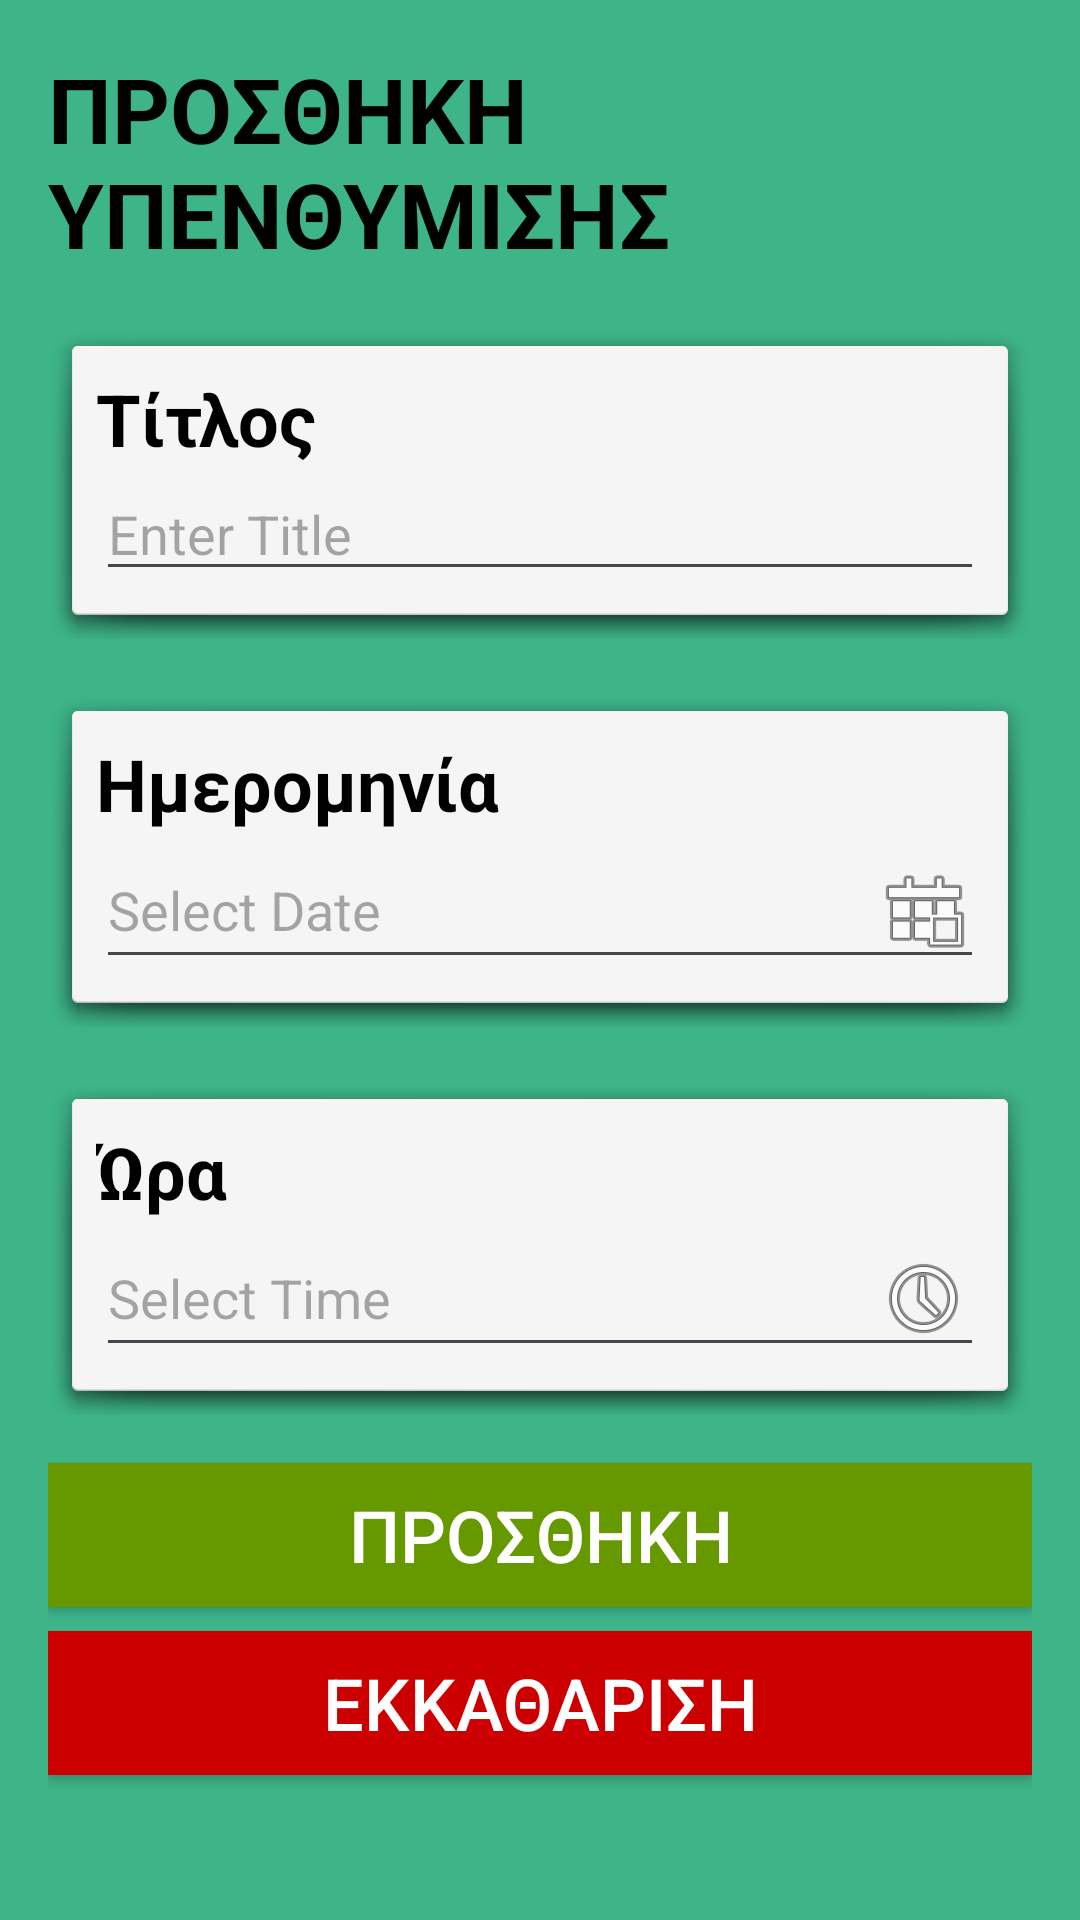

The Android layout XML behind this screen, and the referenced resources:
<!-- AndroidManifest.xml: application theme Theme.HCI_App_2024 -->
<!-- res/layout/add_reminder.xml -->
<?xml version="1.0" encoding="utf-8"?>
<androidx.constraintlayout.widget.ConstraintLayout xmlns:android="http://schemas.android.com/apk/res/android"
    xmlns:app="http://schemas.android.com/apk/res-auto"
    xmlns:tools="http://schemas.android.com/tools"
    android:layout_width="match_parent"
    android:layout_height="match_parent"
    android:padding="16dp"
    tools:context=".MainActivity"
    android:background="#3eb489">

    <TextView
        android:id="@+id/tvHeader"
        android:layout_width="wrap_content"
        android:layout_height="wrap_content"
        android:text="ΠΡΟΣΘΗΚΗ ΥΠΕΝΘΥΜΙΣΗΣ"
        android:textSize="30sp"
        android:textStyle="bold"
        android:textColor="#000000"
        app:layout_constraintTop_toTopOf="parent"
        app:layout_constraintStart_toStartOf="parent"
        app:layout_constraintEnd_toEndOf="parent"
        app:layout_constraintBottom_toTopOf="@+id/titleLayout"
        app:layout_constraintVertical_chainStyle="packed"/>

    <androidx.constraintlayout.widget.ConstraintLayout
        android:id="@+id/titleLayout"
        android:layout_width="0dp"
        android:layout_height="wrap_content"
        android:layout_marginTop="16dp"
        android:background="@android:drawable/dialog_holo_light_frame"
        android:padding="16dp"
        app:layout_constraintTop_toBottomOf="@id/tvHeader"
        app:layout_constraintStart_toStartOf="parent"
        app:layout_constraintEnd_toEndOf="parent">

        <TextView
            android:id="@+id/tvTitle"
            android:layout_width="wrap_content"
            android:layout_height="wrap_content"
            android:text="Τίτλος"
            android:textSize="24sp"
            android:textStyle="bold"
            android:textColor="#000000"
            app:layout_constraintTop_toTopOf="parent"
            app:layout_constraintStart_toStartOf="parent"/>

        <EditText
            android:id="@+id/etTitle"
            android:layout_width="0dp"
            android:layout_height="wrap_content"
            android:hint="Enter Title"
            app:layout_constraintTop_toBottomOf="@id/tvTitle"
            app:layout_constraintStart_toStartOf="parent"
            app:layout_constraintEnd_toEndOf="parent"
            app:layout_constraintBottom_toBottomOf="parent"/>
    </androidx.constraintlayout.widget.ConstraintLayout>

    <androidx.constraintlayout.widget.ConstraintLayout
        android:id="@+id/dateLayout"
        android:layout_width="0dp"
        android:layout_height="wrap_content"
        android:layout_marginTop="16dp"
        android:background="@android:drawable/dialog_holo_light_frame"
        android:padding="16dp"
        app:layout_constraintTop_toBottomOf="@id/titleLayout"
        app:layout_constraintStart_toStartOf="parent"
        app:layout_constraintEnd_toEndOf="parent">

        <TextView
            android:id="@+id/tvDate"
            android:layout_width="wrap_content"
            android:layout_height="wrap_content"
            android:text="Ημερομηνία"
            android:textSize="24sp"
            android:textStyle="bold"
            android:textColor="#000000"
            app:layout_constraintTop_toTopOf="parent"
            app:layout_constraintStart_toStartOf="parent"/>

        <EditText
            android:id="@+id/etDate"
            android:layout_width="0dp"
            android:layout_height="wrap_content"
            android:focusable="false"
            android:clickable="true"
            android:hint="Select Date"
            android:drawableEnd="@android:drawable/ic_menu_today"
            app:layout_constraintTop_toBottomOf="@id/tvDate"
            app:layout_constraintStart_toStartOf="parent"
            app:layout_constraintEnd_toEndOf="parent"
            app:layout_constraintBottom_toBottomOf="parent"/>
    </androidx.constraintlayout.widget.ConstraintLayout>

    <androidx.constraintlayout.widget.ConstraintLayout
        android:id="@+id/timeLayout"
        android:layout_width="0dp"
        android:layout_height="wrap_content"
        android:layout_marginTop="16dp"
        android:background="@android:drawable/dialog_holo_light_frame"
        android:padding="16dp"
        app:layout_constraintTop_toBottomOf="@id/dateLayout"
        app:layout_constraintStart_toStartOf="parent"
        app:layout_constraintEnd_toEndOf="parent">

        <TextView
            android:id="@+id/tvTime"
            android:layout_width="wrap_content"
            android:layout_height="wrap_content"
            android:text="Ώρα"
            android:textSize="24sp"
            android:textStyle="bold"
            android:textColor="#000000"
            app:layout_constraintTop_toTopOf="parent"
            app:layout_constraintStart_toStartOf="parent"/>

        <EditText
            android:id="@+id/etTime"
            android:layout_width="0dp"
            android:layout_height="wrap_content"
            android:focusable="false"
            android:clickable="true"
            android:hint="Select Time"
            android:drawableEnd="@android:drawable/ic_menu_recent_history"
            app:layout_constraintTop_toBottomOf="@id/tvTime"
            app:layout_constraintStart_toStartOf="parent"
            app:layout_constraintEnd_toEndOf="parent"
            app:layout_constraintBottom_toBottomOf="parent"/>
    </androidx.constraintlayout.widget.ConstraintLayout>

    <Button
        android:id="@+id/btnAdd"
        android:layout_width="0dp"
        android:layout_height="wrap_content"
        android:layout_marginTop="16dp"
        android:text="ΠΡΟΣΘΗΚΗ"
        android:textSize="24sp"
        android:background="@android:color/holo_green_dark"
        android:textColor="#FFFFFF"
        app:layout_constraintTop_toBottomOf="@id/timeLayout"
        app:layout_constraintStart_toStartOf="parent"
        app:layout_constraintEnd_toEndOf="parent"/>

    <Button
        android:id="@+id/btnCancel"
        android:layout_width="0dp"
        android:layout_height="wrap_content"
        android:layout_marginTop="8dp"
        android:background="@android:color/holo_red_dark"
        android:text="ΕΚΚΑΘΑΡΙΣΗ"
        android:textSize="24sp"
        android:textColor="#FFFFFF"
        app:layout_constraintEnd_toEndOf="parent"
        app:layout_constraintStart_toStartOf="parent"
        app:layout_constraintTop_toBottomOf="@id/btnAdd" />
</androidx.constraintlayout.widget.ConstraintLayout>
<!-- resources referenced by this layout -->
<resources>
  <style name="Theme.HCI_App_2024" parent="Base.Theme.HCI_App_2024" />
  <style name="Base.Theme.HCI_App_2024" parent="Theme.Material3.DayNight.NoActionBar">
          
          
      </style>
</resources>
